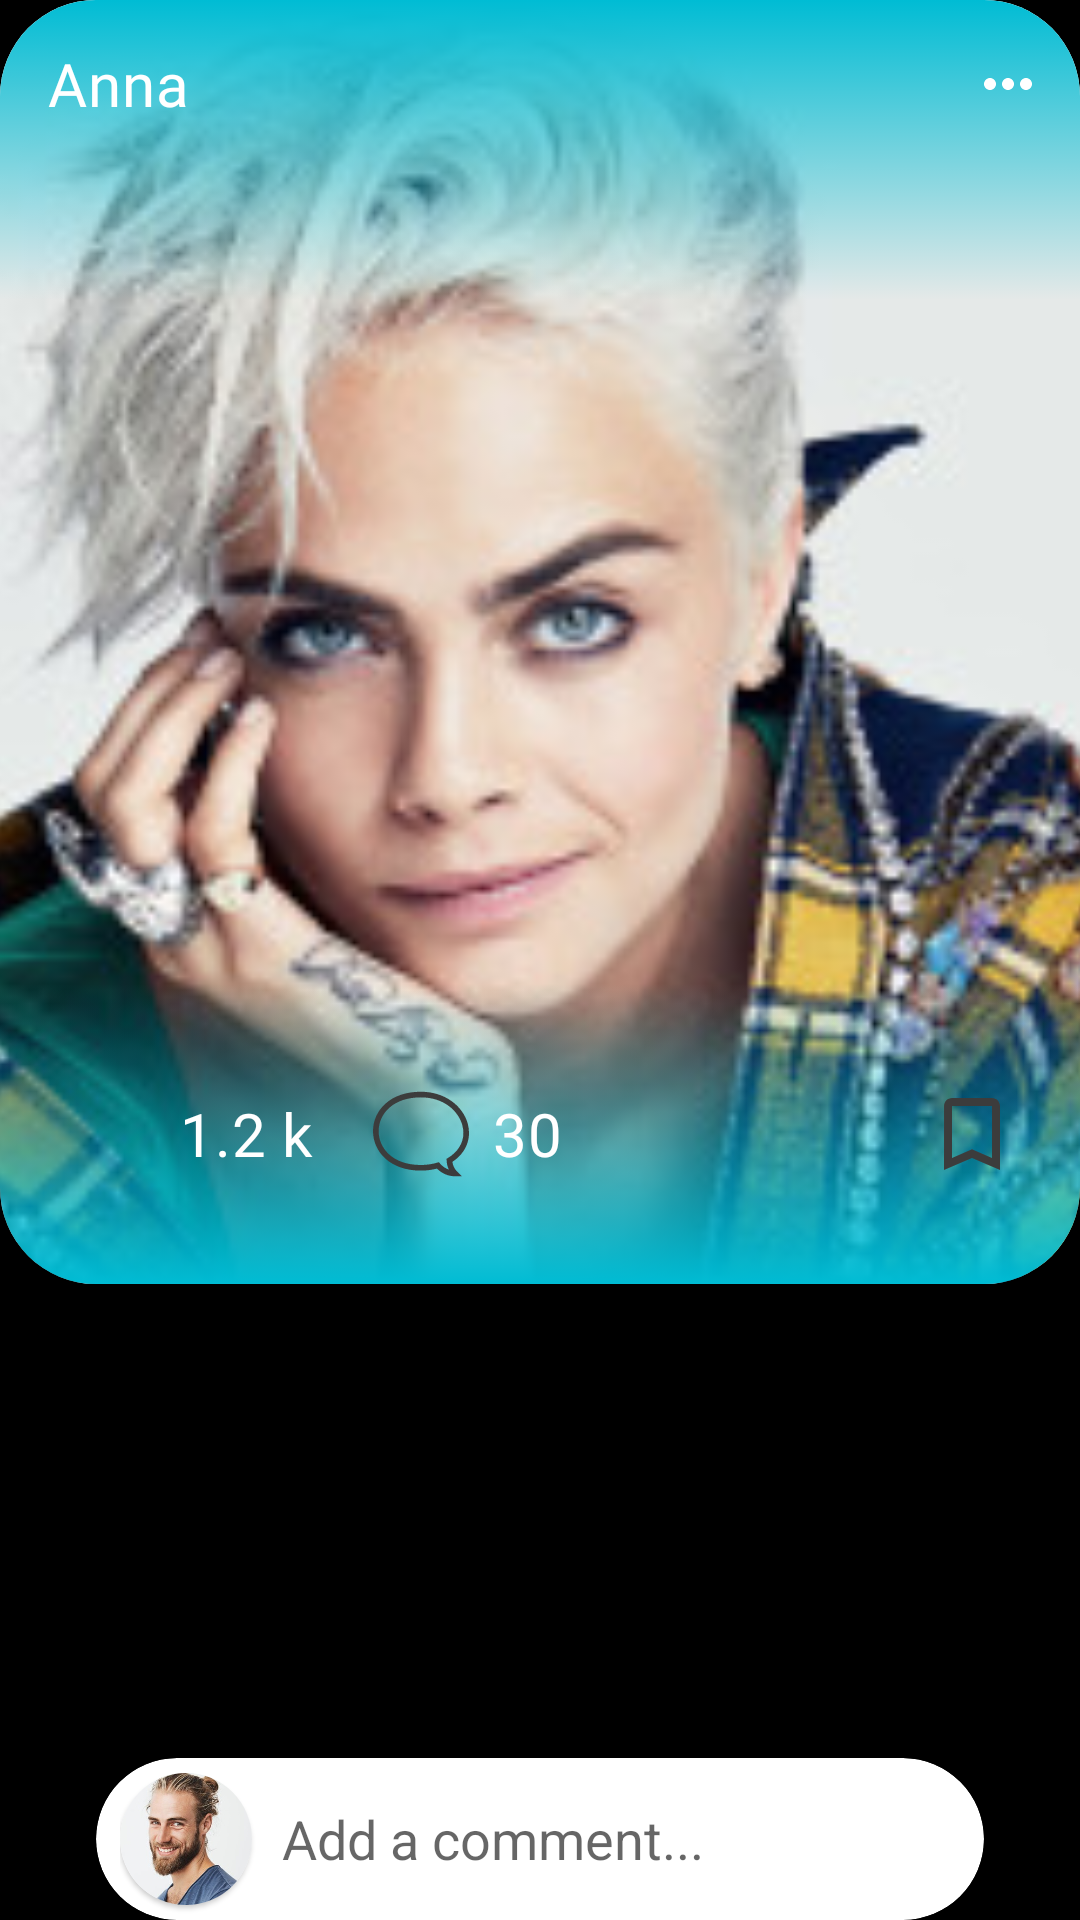

Here is an Android app screen rendered from its layout file. Give the layout XML and the strings, colors and styles it references.
<!-- AndroidManifest.xml: application theme Theme.CustomProfile -->
<!-- res/layout/fragment_post.xml -->
<?xml version="1.0" encoding="utf-8"?>
<androidx.constraintlayout.widget.ConstraintLayout xmlns:android="http://schemas.android.com/apk/res/android"
    xmlns:app="http://schemas.android.com/apk/res-auto"
    xmlns:tools="http://schemas.android.com/tools"
    android:layout_width="match_parent"
    android:layout_height="match_parent"
    android:background="@color/black"
    tools:context=".PostFragment">

    <androidx.cardview.widget.CardView
        android:id="@+id/card_view_selected_image"
        android:layout_width="match_parent"
        android:layout_height="428dp"
        app:cardCornerRadius="32dp"
        app:layout_constraintTop_toTopOf="parent">

        <RelativeLayout
            android:layout_width="match_parent"
            android:layout_height="match_parent">

            <ImageView
                android:id="@+id/selected_image"
                android:layout_width="match_parent"
                android:layout_height="match_parent"
                android:scaleType="centerCrop"
                android:src="@drawable/avatar" />

            <RelativeLayout
                android:layout_width="match_parent"
                android:layout_height="100dp"
                android:layout_alignParentTop="true"
                android:background="@drawable/gradient_top">

                <com.google.android.material.appbar.AppBarLayout
                    android:id="@+id/top_app_bar_post"
                    android:layout_width="match_parent"
                    android:layout_height="wrap_content"
                    android:background="@null"
                    app:elevation="0dp"
                    app:layout_constraintStart_toStartOf="parent"
                    app:layout_constraintTop_toTopOf="parent">

                    <com.google.android.material.appbar.MaterialToolbar
                        android:id="@+id/toolbar_post"
                        style="@style/Toolbar"
                        android:background="@null"
                        app:menu="@menu/post_menu"
                        app:title="Anna"
                        app:titleTextColor="@color/white" />
                </com.google.android.material.appbar.AppBarLayout>
            </RelativeLayout>

            <RelativeLayout
                android:layout_width="match_parent"
                android:layout_height="100dp"
                android:layout_alignParentBottom="true"
                android:background="@drawable/gradient_bottom">

                <ImageView
                    android:id="@+id/iv_likes_icon"
                    android:layout_width="32dp"
                    android:layout_height="32dp"
                    android:layout_alignParentStart="true"
                    android:layout_centerVertical="true"
                    android:layout_marginStart="20dp"
                    android:layout_marginEnd="8dp"
                    android:src="@drawable/ic_favorite" />

                <TextView
                    android:id="@+id/tv_num_of_likes"
                    android:layout_width="wrap_content"
                    android:layout_height="32dp"
                    android:layout_centerVertical="true"
                    android:layout_marginEnd="20dp"
                    android:layout_toEndOf="@+id/iv_likes_icon"
                    android:gravity="center_vertical"
                    android:text="1.2 k"
                    android:textAppearance="@style/TextAppearance_Post_Subtitle1" />

                <ImageView
                    android:id="@+id/iv_comment"
                    android:layout_width="32dp"
                    android:layout_height="32dp"
                    android:layout_centerVertical="true"
                    android:layout_marginEnd="8dp"
                    android:layout_toEndOf="@id/tv_num_of_likes"
                    android:rotationY="180"
                    android:src="@drawable/ic_speech_bubble" />

                <TextView
                    android:id="@+id/tv_num_of_comments"
                    android:layout_width="wrap_content"
                    android:layout_height="32dp"
                    android:layout_centerVertical="true"
                    android:layout_toEndOf="@+id/iv_comment"
                    android:gravity="center_vertical"
                    android:text="30"
                    android:textAppearance="@style/TextAppearance_Post_Subtitle1" />

                <ImageView
                    android:id="@+id/iv_flag"
                    android:layout_width="32dp"
                    android:layout_height="32dp"
                    android:layout_alignParentEnd="true"
                    android:layout_centerVertical="true"
                    android:layout_marginEnd="20dp"
                    android:src="@drawable/ic_turned_in" />

            </RelativeLayout>

        </RelativeLayout>


    </androidx.cardview.widget.CardView>

    <androidx.recyclerview.widget.RecyclerView
        android:id="@+id/comment_rv"
        android:layout_width="match_parent"
        android:layout_height="0dp"
        android:layout_marginHorizontal="32dp"
        app:layout_constraintBottom_toTopOf="@+id/card_add_comment"
        app:layout_constraintTop_toBottomOf="@+id/card_view_selected_image" />

    <androidx.cardview.widget.CardView
        android:id="@+id/card_add_comment"
        android:layout_width="match_parent"
        android:layout_height="54dp"
        android:layout_centerHorizontal="true"
        android:layout_marginHorizontal="32dp"
        app:cardCornerRadius="32dp"
        app:layout_constraintBottom_toBottomOf="parent">

        <LinearLayout
            android:layout_width="match_parent"
            android:layout_height="match_parent"
            android:layout_gravity="center"
            android:layout_marginHorizontal="8dp"
            android:orientation="horizontal">

            <com.google.android.material.circularreveal.cardview.CircularRevealCardView
                android:layout_width="44dp"
                android:layout_height="44dp"
                android:layout_gravity="center_vertical"
                app:cardCornerRadius="30dp">

                <ImageView
                    android:layout_width="match_parent"
                    android:layout_height="match_parent"
                    android:scaleType="centerCrop"
                    android:src="@drawable/man1" />
            </com.google.android.material.circularreveal.cardview.CircularRevealCardView>


            <EditText
                android:layout_width="match_parent"
                android:layout_height="match_parent"
                android:layout_marginStart="10dp"
                android:background="@null"
                android:hint="Add a comment..." />
        </LinearLayout>

    </androidx.cardview.widget.CardView>

</androidx.constraintlayout.widget.ConstraintLayout>
<!-- resources referenced by this layout -->
<resources>
  <color name="black">#FF000000</color>
  <color name="white">#FFFFFFFF</color>
  <!-- drawable gradient_bottom (drawable) -->
  <?xml version="1.0" encoding="utf-8"?>
  <selector xmlns:android="http://schemas.android.com/apk/res/android">
  
      <item>
          <shape>
              <gradient
                  android:type="linear"
                  android:startColor="@color/light_blue"
                  android:endColor="@android:color/transparent"
                  android:angle="90"/>
              <corners
                  android:bottomLeftRadius="16dp"
                  android:bottomRightRadius="16dp"/>
  
          </shape>
      </item>
  </selector>
  <!-- drawable gradient_top (drawable) -->
  <?xml version="1.0" encoding="utf-8"?>
  <selector xmlns:android="http://schemas.android.com/apk/res/android">
  
      <item>
          <shape>
              <gradient
                  android:type="linear"
                  android:endColor="@color/light_blue"
                  android:startColor="@android:color/transparent"
                  android:angle="90"/>
              <corners
                  android:topLeftRadius="16dp"
                  android:topRightRadius="16dp"/>
  
          </shape>
      </item>
  </selector>
  <!-- drawable ic_turned_in (drawable) -->
  <vector xmlns:android="http://schemas.android.com/apk/res/android"
      android:width="24dp"
      android:height="24dp"
      android:viewportWidth="24"
      android:viewportHeight="24"
      android:tint="@color/grey">
    <path
        android:fillColor="@color/grey"
        android:pathData="M17,3L7,3c-1.1,0 -1.99,0.9 -1.99,2L5,21l7,-3 7,3L19,5c0,-1.1 -0.9,-2 -2,-2zM17,18l-5,-2.18L7,18L7,5h10v13z"/>
  </vector>
  <style name="TextAppearance_Post_Subtitle1" parent="TextAppearance.MaterialComponents.Headline6">
          <item name="fontFamily">@font/nova_slim_regular</item>
          <item name="android:fontFamily">@font/nova_slim_regular</item>
          <item name="android:textColor">?attr/colorSurface</item>
      </style>
  <style name="Toolbar" parent="Widget.MaterialComponents.Toolbar.Surface">
          <item name="android:layout_width">match_parent</item>
          <item name="android:layout_height">?attr/actionBarSize</item>
          <item name="background">@null</item>
          <item name="textAppearanceHeadline6">@style/TextAppearance.App.Headline6</item>
          
  
      </style>
  <style name="Theme.CustomProfile" parent="Theme.MaterialComponents.Light.NoActionBar">
          
          <item name="colorPrimary">@color/red</item>
          <item name="colorPrimaryVariant">@color/red</item>
          <item name="colorOnPrimary">@color/black</item>
          
          <item name="colorSecondary">@color/red</item>
          <item name="colorSecondaryVariant">@color/dark_red</item>
          <item name="colorOnSecondary">@color/black</item>
          <item name="colorOnBackground">@color/black</item>
          
          <item name="android:statusBarColor" tools:targetApi="l">?attr/colorPrimaryVariant</item>
          <item name="android:windowFullscreen">true</item>
  
          <item name="colorOnPrimarySurface">?attr/colorOnPrimary</item>
          <item name="colorOnSurface">?attr/colorOnPrimary</item>
          <item name="colorSurface">@color/white</item>
          <item name="subtitleTextColor">@color/grey_subtitle</item>
  
          <item name="textAppearanceHeadline6">@style/TextAppearance.App.Headline6</item>
          <item name="textAppearanceSubtitle1">@style/TextAppearance_Post_Subtitle1</item>
      </style>
  <color name="light_blue">#00BCD4</color>
  <color name="grey">#3C3C3C</color>
  <style name="TextAppearance.App.Headline6" parent="TextAppearance.MaterialComponents.Headline6">
          <item name="fontFamily">@font/saira_stencil_one_regular</item>
          <item name="android:fontFamily">@font/saira_stencil_one_regular</item>
      </style>
  <color name="red">#F44336</color>
  <color name="dark_red">#D32F2F</color>
  <color name="grey_subtitle">#6E6E6E</color>
</resources>
